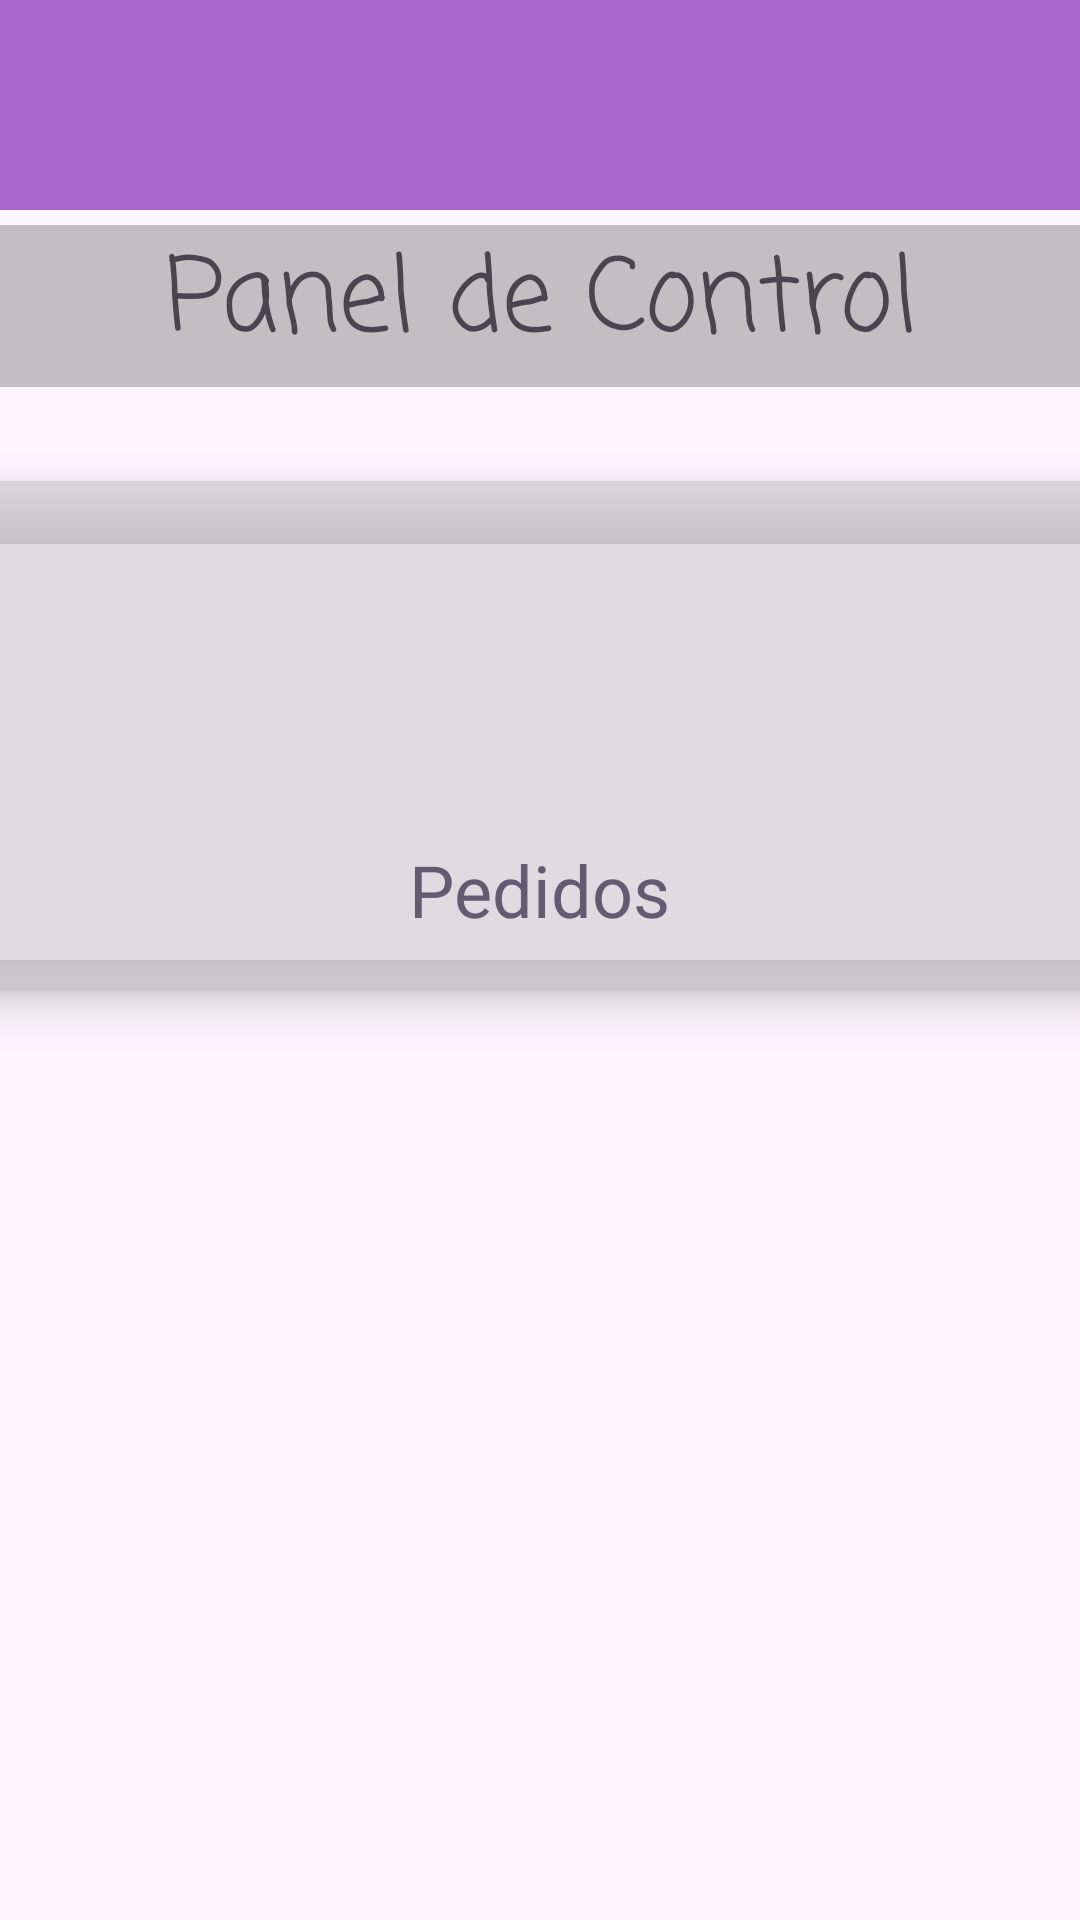

Write the Android layout XML for this screen, with the resource values it uses.
<!-- AndroidManifest.xml: application theme Theme.ExoticShoesMovil -->
<!-- res/layout/activity_main_dashboard.xml -->
<?xml version="1.0" encoding="utf-8"?>
<androidx.constraintlayout.widget.ConstraintLayout xmlns:android="http://schemas.android.com/apk/res/android"
    xmlns:app="http://schemas.android.com/apk/res-auto"
    xmlns:tools="http://schemas.android.com/tools"
    android:layout_width="match_parent"
    android:layout_height="match_parent"
    app:circularflow_defaultRadius="10dp"
    tools:context=".MainActivityDashboard">

    <TextView
        android:id="@+id/lbTitulo"
        android:layout_width="match_parent"
        android:layout_height="54dp"
        android:background="#7C848283"
        android:fontFamily="casual"
        android:text="Panel de Control"
        android:textAlignment="center"
        android:textSize="34sp"
        app:circularflow_radiusInDP="20dp"
        app:layout_constraintBottom_toBottomOf="parent"
        app:layout_constraintEnd_toEndOf="parent"
        app:layout_constraintStart_toStartOf="parent"
        app:layout_constraintTop_toTopOf="parent"
        app:layout_constraintVertical_bias="0.128" />

    <androidx.appcompat.widget.Toolbar
        android:id="@+id/dashboard_toolbar"
        android:layout_width="match_parent"
        android:layout_height="70dp"
        android:background="@android:color/holo_purple"
        android:elevation="12sp"
        android:maxWidth="@dimen/activity_horizontal_margin"
        android:minHeight="?attr/actionBarSize"
        android:theme="?attr/actionBarTheme"
        app:layout_constraintBottom_toBottomOf="parent"
        app:layout_constraintEnd_toEndOf="parent"
        app:layout_constraintStart_toStartOf="parent"
        app:layout_constraintTop_toTopOf="parent"
        app:layout_constraintVertical_bias="0.0" />

    <androidx.cardview.widget.CardView
        android:id="@+id/cardPedidos"
        android:layout_width="400dp"
        android:layout_height="170dp"
        android:layout_gravity="center"
        app:cardBackgroundColor="#80C2BFC1"
        app:cardCornerRadius="10dp"
        app:cardElevation="10dp"
        app:layout_constraintBottom_toBottomOf="parent"
        app:layout_constraintEnd_toEndOf="parent"
        app:layout_constraintStart_toStartOf="parent"
        app:layout_constraintTop_toTopOf="parent"
        app:layout_constraintVertical_bias="0.341">

        <LinearLayout
            android:layout_width="wrap_content"
            android:layout_height="wrap_content"
            android:gravity="center"
            android:orientation="vertical">

        </LinearLayout>

        <ImageView
            android:id="@+id/imgPedidos"
            android:layout_width="231dp"
            android:layout_height="100dp"
            android:contentDescription="Icono de bolsa de compras"
            android:src="@drawable/img"
            android:translationX="80sp"
            android:translationY="20sp" />

        <TextView
            android:layout_width="99dp"
            android:layout_height="wrap_content"
            android:text="Pedidos"
            android:textAlignment="center"
            android:textColor="?attr/colorSecondary"
            android:textSize="24sp"
            android:translationX="150sp"
            android:translationY="120sp" />
    </androidx.cardview.widget.CardView>

</androidx.constraintlayout.widget.ConstraintLayout>
<!-- resources referenced by this layout -->
<resources>
  <style name="Theme.ExoticShoesMovil" parent="Base.Theme.ExoticShoesMovil" />
  <style name="Base.Theme.ExoticShoesMovil" parent="Theme.Material3.DayNight.NoActionBar">
          
          
      </style>
</resources>
